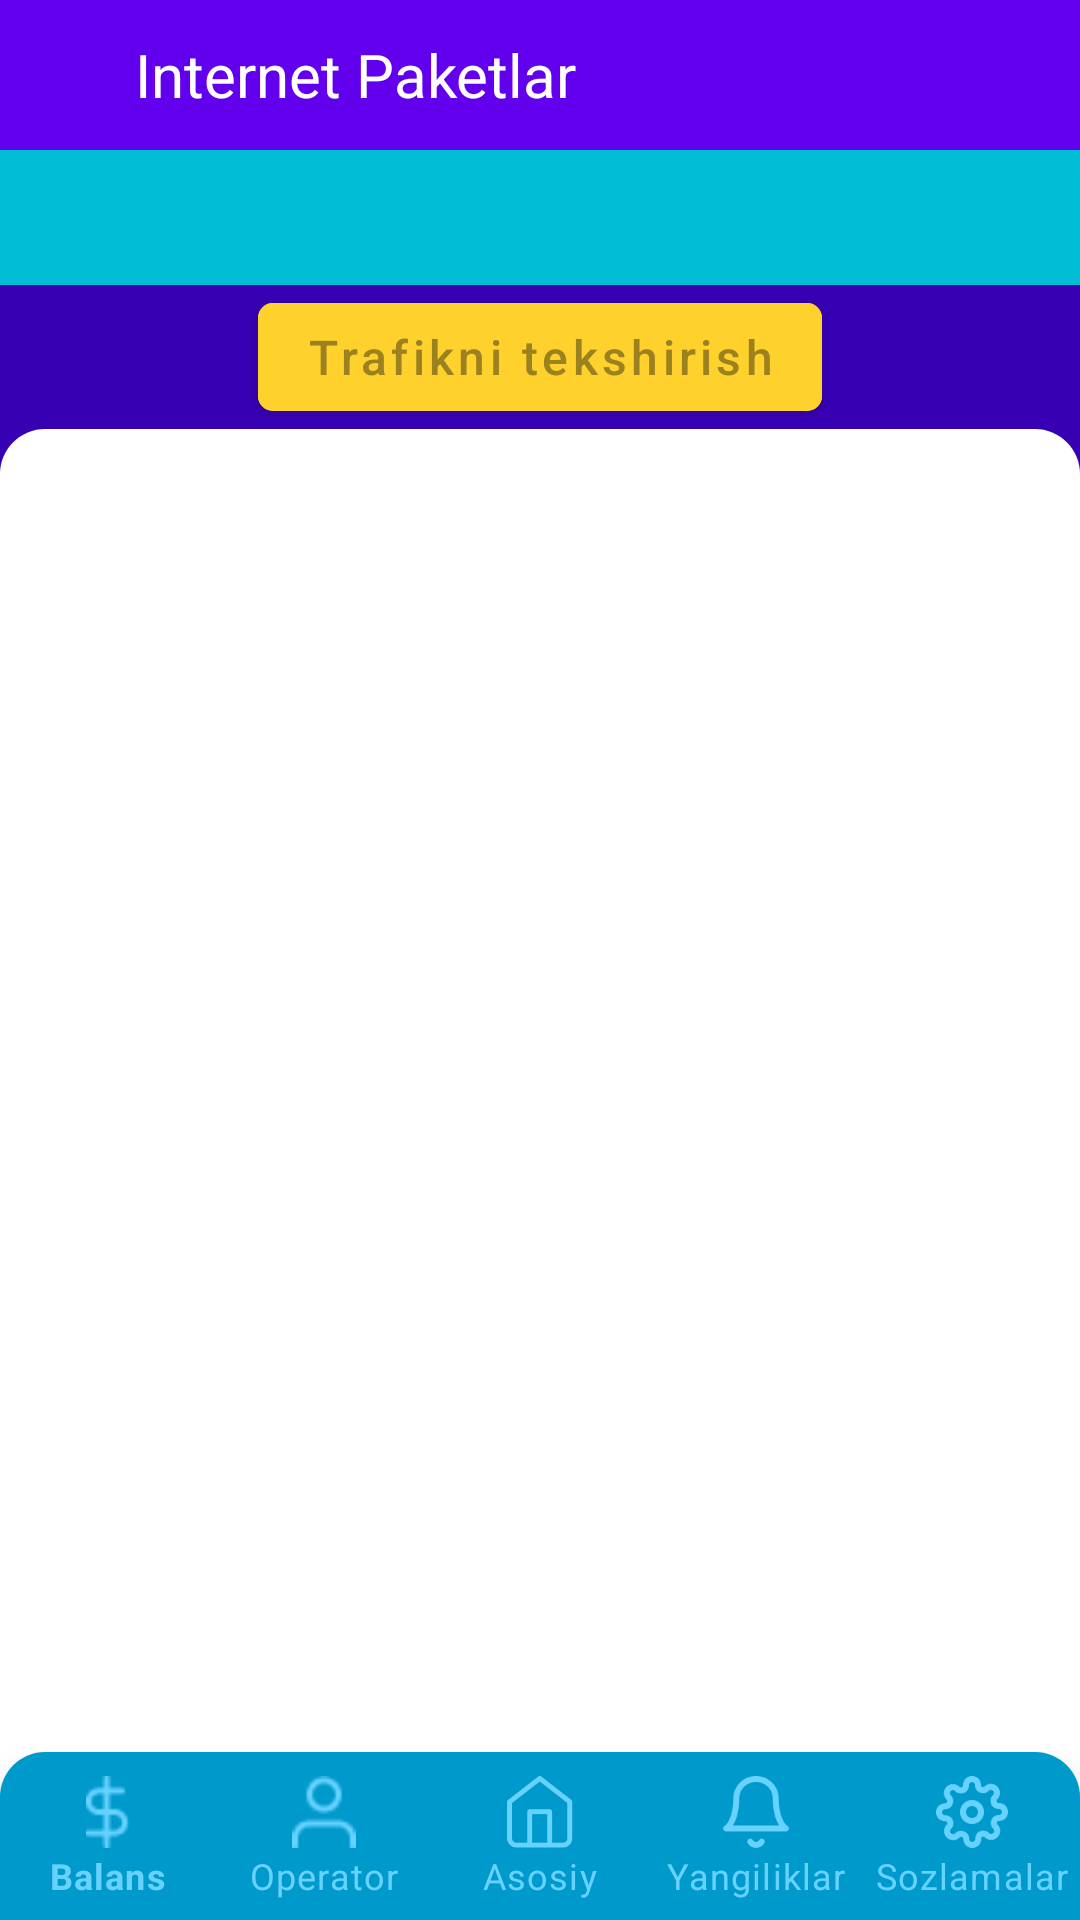

This screen was rendered from an Android layout file. Write that file and the resources it references.
<!-- AndroidManifest.xml: application theme Theme.Ussd -->
<!-- res/layout/activity_internet_paketlar.xml -->
<?xml version="1.0" encoding="utf-8"?>
<RelativeLayout xmlns:android="http://schemas.android.com/apk/res/android"
    xmlns:app="http://schemas.android.com/apk/res-auto"
    xmlns:tools="http://schemas.android.com/tools"
    android:layout_width="match_parent"
    android:layout_height="match_parent"
    android:background="@color/white"
    tools:context=".InternetPaketlar">

    <com.google.android.material.appbar.AppBarLayout
        android:id="@+id/toolbar"
        style="@style/Widget.AppCompat.Toolbar"
        android:layout_width="match_parent"
        android:layout_height="50dp">

        <RelativeLayout
            android:layout_width="match_parent"
            android:layout_height="match_parent"
            android:padding="10dp"
            >
            <ImageView
                android:id="@+id/btn_menu"
                android:layout_width="25dp"
                android:layout_height="25dp"
                android:src="@drawable/ic_back"
                android:layout_centerVertical="true"
                />

          <TextView
              android:layout_width="wrap_content"
              android:layout_height="wrap_content"
              android:text="Internet Paketlar"
              android:layout_centerVertical="true"
              android:layout_toRightOf="@+id/btn_menu"
              android:textColor="@android:color/white"
              android:layout_marginStart="10dp"
              android:textSize="20sp"
              />

        </RelativeLayout>

    </com.google.android.material.appbar.AppBarLayout>

    <RelativeLayout
        android:layout_below="@+id/toolbar"
        android:id="@+id/tabContainer"
        android:layout_width="match_parent"
        android:layout_height="45dp"
        android:background="@color/tabPrimaryColor"
        android:paddingStart="4dp"
        android:paddingEnd="4dp"
        android:paddingBottom="8dp">

        <com.google.android.material.tabs.TabLayout
            android:id="@+id/tabLayout"
            android:layout_width="match_parent"
            android:layout_height="wrap_content"
            android:background="@color/tabPrimaryColor"
            app:tabIndicatorHeight="0dp"
            app:tabBackground="@drawable/tab_selector"
            app:tabRippleColor="@android:color/transparent"
            app:tabTextColor="@android:color/white"
            app:tabSelectedTextColor="@color/tabPrimaryColor"
            />

    </RelativeLayout>
<RelativeLayout
    android:layout_width="match_parent"
    android:layout_height="wrap_content"
    android:id="@+id/btn_layout"
    android:background="@color/purple_700"
    android:layout_below="@+id/tabContainer"
    >
    <com.google.android.material.button.MaterialButton
        android:id="@+id/btn_trafik_tekshirish"
        android:layout_width="wrap_content"
        android:layout_height="wrap_content"
        android:text="Trafikni tekshirish"
        android:textAllCaps="false"
        android:layout_centerHorizontal="true"
        android:textSize="16sp"
        app:cornerRadius="5dp"
        android:backgroundTint="#FFD12D"
        android:textColor="#9C8120"
        />
</RelativeLayout>

    <RelativeLayout
        android:layout_width="match_parent"
        android:layout_height="wrap_content"
        android:layout_below="@+id/btn_layout"
        android:layout_above="@+id/bottomNavView"
        android:background="@color/purple_700"
        >
        <androidx.viewpager.widget.ViewPager
            android:id="@+id/viewPager"
            android:layout_width="match_parent"
            android:layout_height="match_parent"
            android:background="@drawable/custom_recyclerview"
            />
    </RelativeLayout>



    <com.google.android.material.bottomnavigation.BottomNavigationView
        android:id="@+id/bottomNavView"
        android:layout_width="match_parent"
        android:layout_height="wrap_content"
        android:layout_alignParentBottom="true"
        app:labelVisibilityMode="labeled"
        android:background="@drawable/custom_bottom_nav"
        app:itemIconTint="#68D2FF"
        app:itemTextColor="#68D2FF"
        app:menu="@menu/bottom_menu"

        />

</RelativeLayout>
<!-- resources referenced by this layout -->
<resources>
  <color name="purple_700">#FF3700B3</color>
  <color name="tabPrimaryColor">#00BCD4</color>
  <color name="white">#FFFFFFFF</color>
  <!-- drawable custom_bottom_nav (drawable) -->
  <?xml version="1.0" encoding="utf-8"?>
  <shape xmlns:android="http://schemas.android.com/apk/res/android">
      <solid android:color="@android:color/holo_blue_dark" />
  <corners android:topRightRadius="15dp" android:topLeftRadius="15dp" />
  </shape>
  <!-- drawable custom_recyclerview (drawable) -->
  <?xml version="1.0" encoding="utf-8"?>
  <shape xmlns:android="http://schemas.android.com/apk/res/android">
      <solid android:color="@color/white" />
      <corners android:topRightRadius="15dp" android:topLeftRadius="15dp" />
  </shape>
  <!-- drawable tab_selector (drawable) -->
  <?xml version="1.0" encoding="utf-8"?>
  <selector xmlns:android="http://schemas.android.com/apk/res/android">
  <item android:state_selected="true" android:drawable="@drawable/tab_background_selected" />
      <item android:state_selected="false" android:drawable="@drawable/tab_background" />
  </selector>
  <style name="Theme.Ussd" parent="Theme.MaterialComponents.DayNight.NoActionBar">
          
          <item name="colorPrimary">@color/purple_500</item>
          <item name="colorPrimaryVariant">@color/purple_700</item>
          <item name="colorOnPrimary">@color/white</item>
          
          <item name="colorSecondary">@color/teal_200</item>
          <item name="colorSecondaryVariant">@color/teal_700</item>
          <item name="colorOnSecondary">@color/black</item>
          
          <item name="android:statusBarColor" tools:targetApi="l">?attr/colorPrimaryVariant</item>
          
      </style>
  <!-- drawable tab_background_selected (drawable) -->
  <?xml version="1.0" encoding="utf-8"?>
  <shape xmlns:android="http://schemas.android.com/apk/res/android">
      <solid android:color="@android:color/white" />
      <stroke android:color="@android:color/white" android:width="2dp" />
      <corners android:radius="8dp" />
  </shape>
  <!-- drawable tab_background (drawable) -->
  <?xml version="1.0" encoding="utf-8"?>
  <shape xmlns:android="http://schemas.android.com/apk/res/android">
  <solid android:color="@color/tabPrimaryColor" />
      <stroke android:color="@android:color/white" android:width="2dp" />
      <corners android:radius="8dp" />
  </shape>
  <color name="purple_500">#FF6200EE</color>
  <color name="teal_200">#FF03DAC5</color>
  <color name="teal_700">#FF018786</color>
  <color name="black">#FF000000</color>
</resources>
